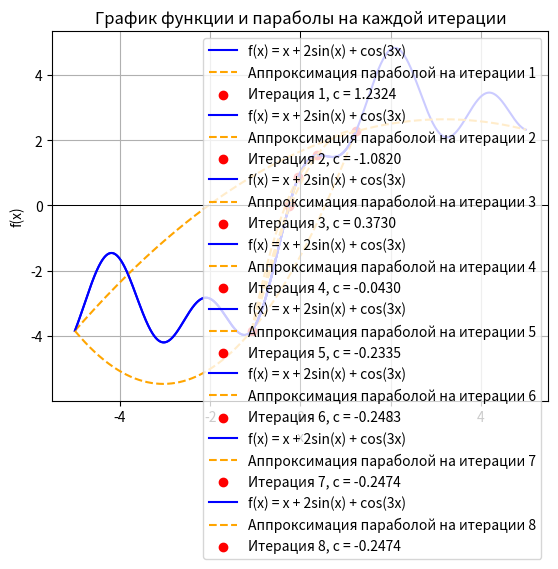

Source code (Python):
import numpy as np
import matplotlib.pyplot as plt

def f(x):
    return x + 2 * np.sin(x) + np.cos(3 * x)

def parabola_approximation(a, b, c):
    x_vals = np.array([a, b, c])
    y_vals = np.array([f(a), f(b), f(c)])
    coeffs = np.polyfit(x_vals, y_vals, 2)
    return np.poly1d(coeffs)

def plot_function_with_parabola(a, b, current_c, parabola_fn, iteration):
    x_vals = np.linspace(a, b, 1000)
    y_vals = f(x_vals)

    plt.plot(x_vals, y_vals, label='f(x) = x + 2sin(x) + cos(3x)', color='blue')

    y_parabola = parabola_fn(x_vals)
    plt.plot(x_vals, y_parabola, '--', label=f'Аппроксимация параболой на итерации {iteration}', color='orange')

    plt.scatter(current_c, f(current_c), color='red', label=f'Итерация {iteration}, c = {current_c:.4f}')

    plt.axhline(0, color='black',linewidth=0.5)
    plt.axvline(0, color='black',linewidth=0.5)

    plt.title('График функции и параболы на каждой итерации')
    plt.xlabel('x')
    plt.ylabel('f(x)')
    plt.grid(True)
    plt.legend()
    plt.show()

def parabola_method(a, b, eps=1e-5):
    max_iter = 1000

    for k in range(max_iter):
        fa, fb = f(a), f(b)
        c = (a * fb - b * fa) / (fb - fa)
        fc = f(c)

        parabola_fn = parabola_approximation(a, b, c)

        print(f"Итерация {k+1}: c = {c:.6f}, f(c) = {fc:.6f}, точность = {eps}")
        plot_function_with_parabola(a, b, c, parabola_fn, k+1)

        if abs(fc) < eps:
            print(f"Решение найдено: x = {c:.6f}, f(x) = {fc:.6f}, количество итераций = {k+1}, точность = {eps}")
            return c, k+1

        if np.sign(fa) * np.sign(fc) < 0:
            b = c
        else:
            a = c

    print(f"Решение не найдено за {max_iter} итераций, точность = {eps}")
    return None, max_iter

a, b = -5, 5

parabola_method(a, b)
